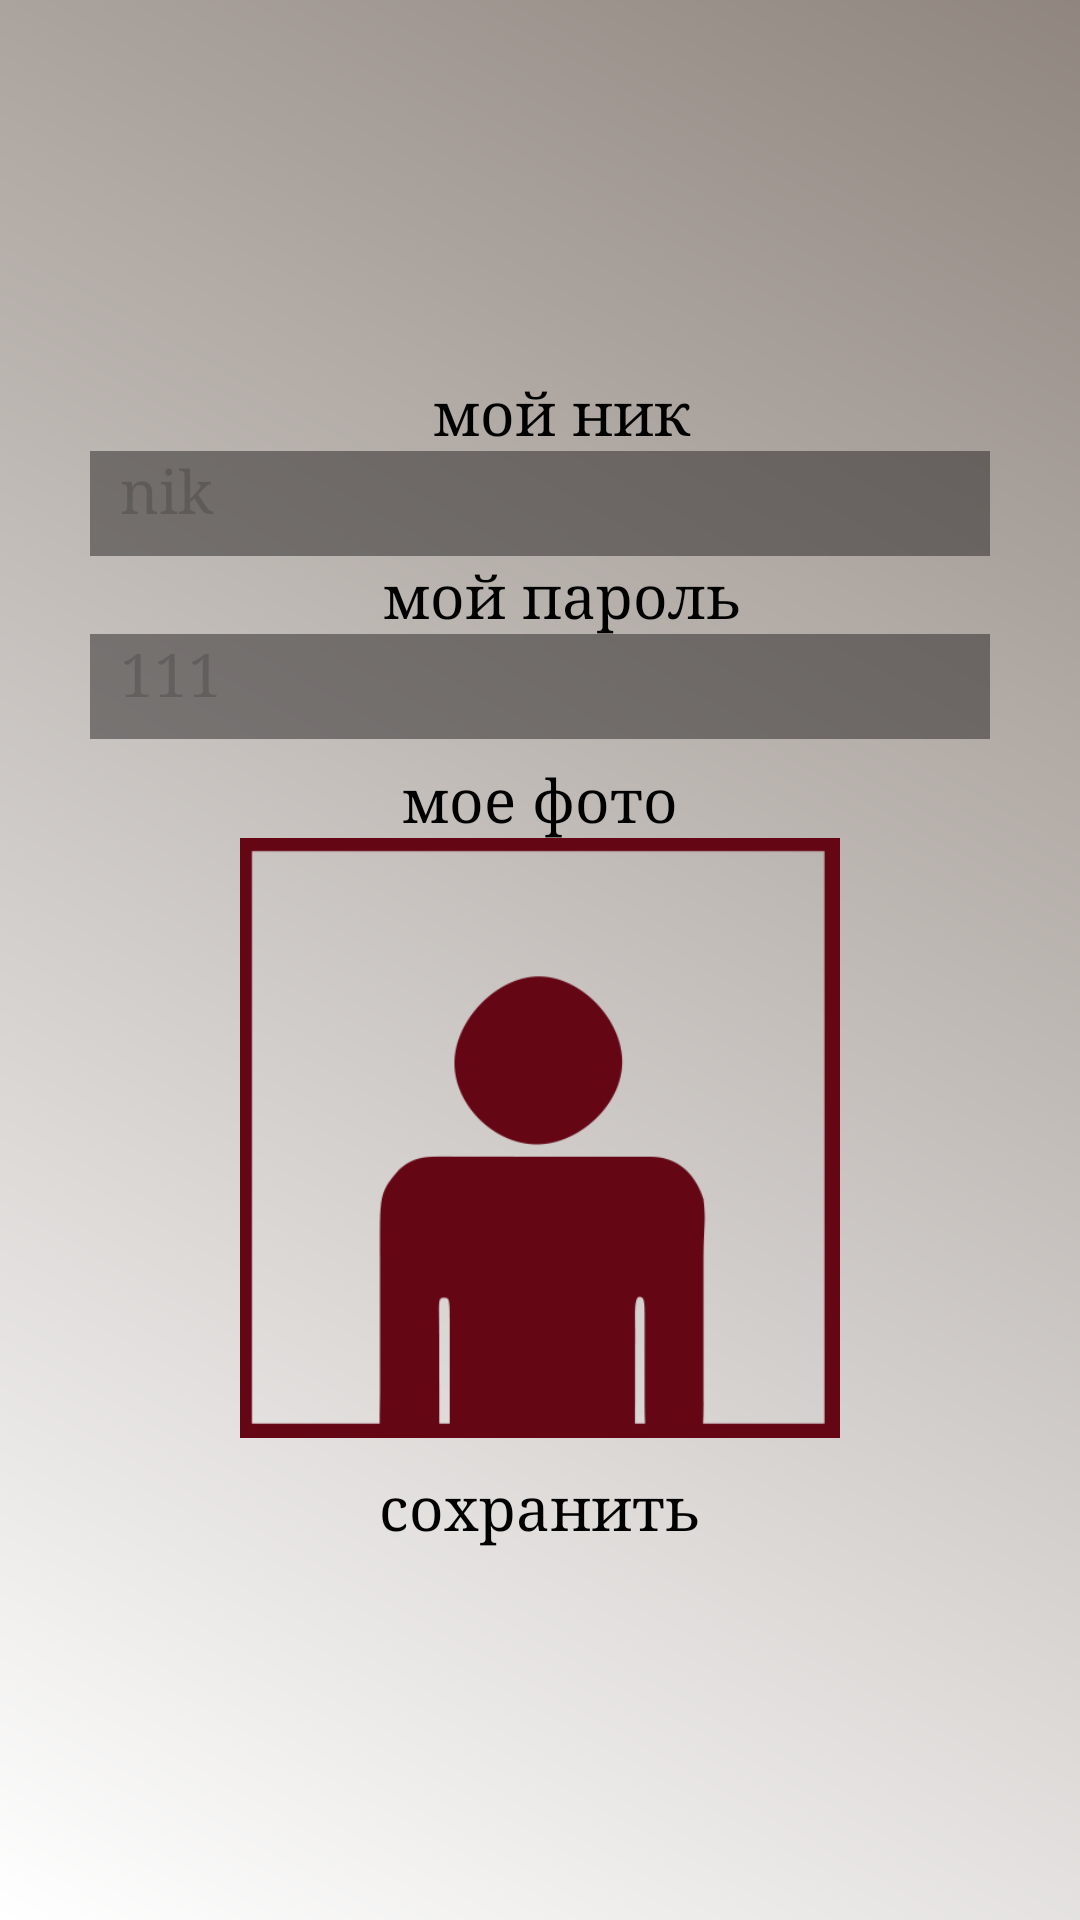

Layout XML and referenced resources for this Android screen:
<!-- AndroidManifest.xml: activity theme AnimationActivity -->
<!-- res/layout/activity_my_settings.xml -->
<?xml version="1.0" encoding="utf-8"?>
<LinearLayout xmlns:android="http://schemas.android.com/apk/res/android"
    xmlns:tools="http://schemas.android.com/tools"
    android:layout_width="match_parent"
    android:layout_height="match_parent"
    android:orientation="vertical"
    tools:context="com.example.zverek.treasure.MySettingsActivity"
    android:gravity="center"
    android:background="@drawable/gradient"
    android:paddingLeft="15dp"
    android:paddingRight="15dp">


    <TextView
        android:layout_width="match_parent"
        android:layout_height="wrap_content"
        android:text="мой ник"
        android:id="@+id/textView9"
        android:textColor="#000000"
        android:textSize="20dp"
        android:paddingLeft="15dp"
        android:textAlignment="center"
        android:typeface="serif" />

    <EditText
        android:layout_width="match_parent"
        android:layout_height="35dp"
        android:inputType="textPersonName"
        android:text="nik"
        android:ems="10"
        android:id="@+id/editText7"
        android:textSize="20dp"
        android:typeface="serif"
        android:layout_marginLeft="15dp"
        android:layout_marginRight="15dp"
        android:background="#272424"
        android:alpha="0.5"
        android:paddingLeft="10dp" />

    <TextView
        android:layout_width="match_parent"
        android:layout_height="wrap_content"
        android:text="мой пароль"
        android:id="@+id/textView10"
        android:textColor="#000000"
        android:textSize="20dp"
        android:paddingLeft="15dp"
        android:textAlignment="center"
        android:typeface="serif" />

    <EditText
        android:layout_width="match_parent"
        android:layout_height="35dp"
        android:ems="10"
        android:id="@+id/editText8"
        android:text="111"
        android:textSize="20dp"
        android:typeface="serif"
        android:layout_marginLeft="15dp"
        android:layout_marginRight="15dp"
        android:autoText="false"
        android:background="#272424"
        android:alpha="0.5"
        android:inputType="textPersonName"
        android:paddingLeft="10dp" />

    <TextView
        android:layout_width="wrap_content"
        android:layout_height="wrap_content"
        android:id="@+id/textView11" />

    <TextView
        android:layout_width="match_parent"
        android:layout_height="wrap_content"
        android:text="мое фото"
        android:id="@+id/textView12"
        android:textSize="20dp"
        android:textColor="#000000"
        android:textAlignment="center"
        android:typeface="serif" />

    <LinearLayout
        android:orientation="vertical"
        android:layout_width="match_parent"
        android:layout_height="wrap_content"
        android:gravity="center">

        <ImageView
            android:layout_width="200dp"
            android:layout_height="200dp"
            android:id="@+id/imageView3"
            android:src="@drawable/icon_p2" />
    </LinearLayout>

    <Button
        android:layout_width="match_parent"
        android:layout_height="wrap_content"
        android:text="сохранить"
        android:id="@+id/button4"
        android:layout_marginTop="10dp"
        style="@style/btn_style"
        android:textColor="#000000"
        android:textSize="20dp"
        android:textAlignment="center"
        android:layout_marginLeft="10dp"
        android:layout_marginRight="10dp"
        android:typeface="serif" />

</LinearLayout>
<!-- resources referenced by this layout -->
<resources>
  <!-- drawable gradient (drawable) -->
  <?xml version="1.0" encoding="utf-8"?>
  <shape xmlns:android="http://schemas.android.com/apk/res/android" >
       <gradient
          android:startColor="#ffffff"
          android:endColor="#90867f"
          android:angle="45"
  
          />
  
   
           <size
              android:width="100dp"
              android:height="100dp"
              />  
  </shape>
  <!-- drawable icon_p2: png bitmap (drawable, 5726 bytes) -->
  <style name="btn_style">
          <item name="android:background">@drawable/hbutton</item>
  
      </style>
  <style name="AnimationActivity">
  		<item name="android:windowAnimationStyle">@style/AnimationUpDown</item>
  	</style>
  <style name="AnimationUpDown" parent="@android:style/Animation.Activity">
  
      <item name="android:activityOpenEnterAnimation">@anim/activity_down_up_enter</item>
      <item name="android:activityOpenExitAnimation">@anim/activity_down_up_exit</item>
      <item name="android:activityCloseExitAnimation">@anim/activity_down_up_close_exit</item>
      <item name="android:activityCloseEnterAnimation">@anim/activity_down_up_close_enter</item>
      </style>
</resources>
